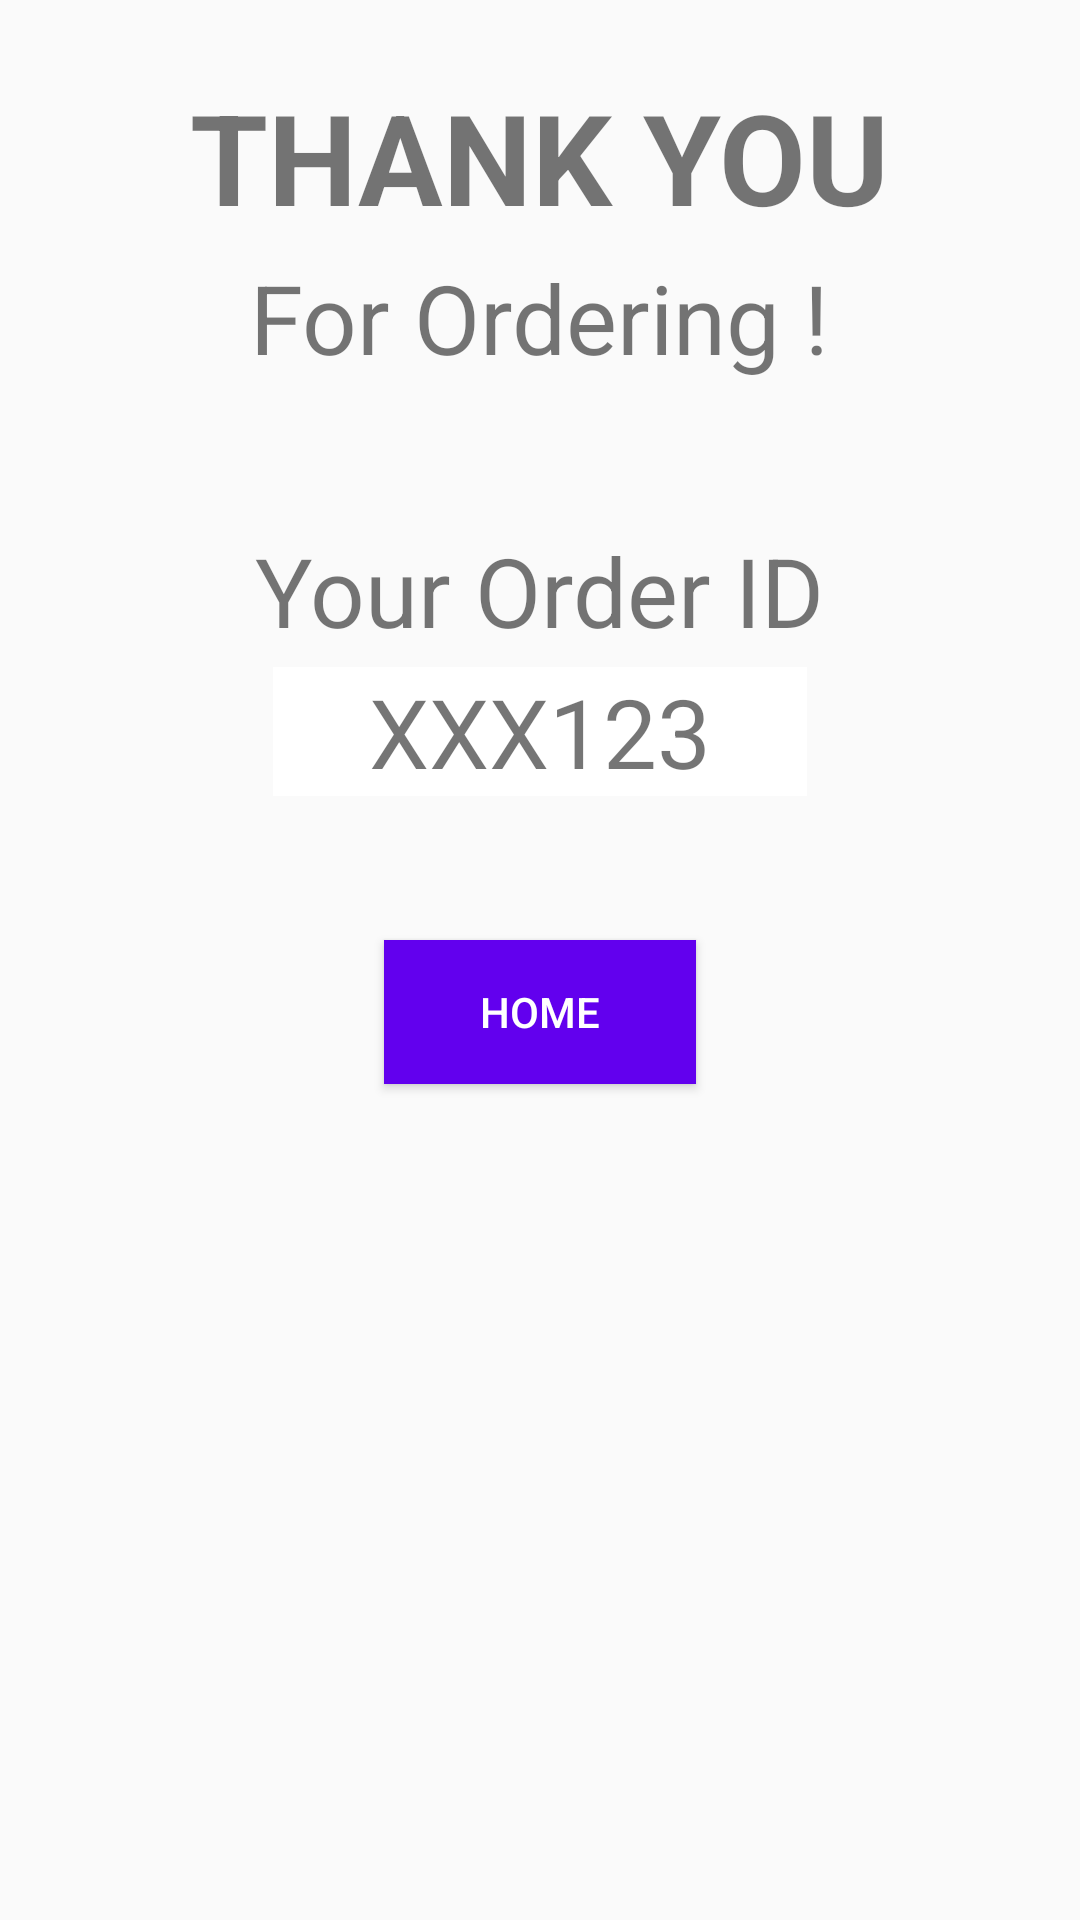

Android layout source for this screen:
<!-- AndroidManifest.xml: application theme AppTheme -->
<!-- res/layout/activity_aqua_buy_finish.xml -->
<?xml version="1.0" encoding="utf-8"?>
<RelativeLayout
    xmlns:android="http://schemas.android.com/apk/res/android"
    android:orientation="vertical"
    android:layout_width="match_parent"
    android:layout_height="match_parent">

    <TextView
        android:id="@+id/thank_you"
        android:layout_width="wrap_content"
        android:layout_height="wrap_content"
        android:layout_centerHorizontal="true"
        android:layout_marginTop="24sp"
        android:text="THANK YOU"
        android:textSize="42sp"
        android:textStyle="bold" />
    <TextView
        android:id="@+id/second_line"
        android:layout_width="wrap_content"
        android:layout_height="wrap_content"
        android:layout_centerHorizontal="true"
        android:layout_marginTop="4sp"
        android:layout_below="@+id/thank_you"
        android:text="For Ordering !"
        android:textSize="32sp"/>

    <TextView
        android:id="@+id/third_line"
        android:layout_width="wrap_content"
        android:layout_height="wrap_content"
        android:layout_centerHorizontal="true"
        android:layout_marginTop="48sp"
        android:text="Your Order ID"
        android:textSize="32sp"
        android:layout_below="@+id/second_line"/>

    <TextView
        android:id="@+id/order_id"
        android:layout_width="wrap_content"
        android:layout_height="wrap_content"
        android:text="XXX123"
        android:textSize="32sp"
        android:layout_marginTop="4sp"
        android:paddingLeft="32sp"
        android:paddingRight="32sp"
        android:background="@android:color/white"
        android:layout_below="@id/third_line"
        android:layout_centerHorizontal="true"/>

    <android.support.v7.widget.AppCompatButton
        android:id="@+id/home"
        android:layout_width="wrap_content"
        android:layout_height="wrap_content"
        android:layout_below="@+id/order_id"
        android:paddingLeft="32sp"
        android:paddingRight="32sp"
        android:layout_marginTop="48sp"
        android:layout_centerHorizontal="true"
        android:background="@color/colorPrimary"
        android:textColor="@android:color/white"
        android:text="Home" />


</RelativeLayout>
<!-- resources referenced by this layout -->
<resources>
  <style name="AppTheme" parent="Theme.AppCompat.Light.DarkActionBar">
          
          <item name="colorPrimary">@color/colorPrimary</item>
          <item name="colorPrimaryDark">@color/colorPrimaryDark</item>
          <item name="colorAccent">@color/colorAccent</item>
      </style>
  <!-- not gathered from this repository: default colours our renderer supplied (Android Studio template values) -->
  <color name="colorPrimary">#FF6200EE</color>
  <color name="colorPrimaryDark">#FF3700B3</color>
  <color name="colorAccent">#FF03DAC5</color>
</resources>
